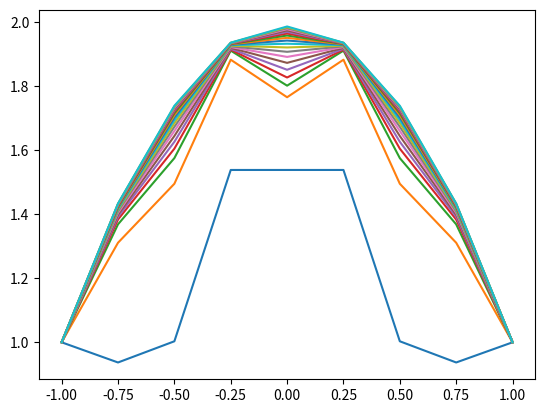

Python code for this plot:
import numpy as np
from matplotlib import pyplot as plt 

N1 = 9
N2 = 5
N3 = 3
N4 = 2
L = 1
D = 0.5
h = 2*L/(N1-1)
eps = 1
nrelax = 5
phi0 = 1
ncycles = 20

def Jacobi_Iteration(x, Dinv, L, U, b):
    #print(x.shape, Dinv.shape, L.shape, U.shape, b.shape)
    return Dinv*b + Dinv*np.einsum("ij,j", L+U, x)

# Matrix to move from 2h to h
def create_restr_mat(N):
    assert(N%2 == 1)
    Nrestr = int((N-1)/2) + 1
    R = np.zeros((Nrestr, N))
    for i in range(1, Nrestr-1):
        R[i,2*i-1] = 1
        R[i,2*i] = 2
        R[i,2*i+1] = 1
    R[0][0] = 2
    R[0][1] = 1
    R[Nrestr-1][2*(Nrestr-1)] = 2
    R[Nrestr-1][2*(Nrestr-1)-1] = 1
    return R

# Returns M1*A*M2
def restrict_prolong_matrix(A, M1, M2):
    return np.einsum("ij,jk,kl->il", M1, A, M2)
# Returns M*v
def mat_vec_prod(M, v):
    return np.einsum("ij,j", M, v)

# Returns D^-1, L, U given matrix A
def Dinv_L_U_decomposition(A):
    D_inv = np.zeros(len(A))
    L = np.zeros((len(A), len(A)))
    U = np.zeros((len(A), len(A)))
    for i in range(len(A)):
        for j in range(len(A)):
            if i < j:
                L[i,j] = -A[i,j]
            elif i > j:
                U[i,j] = -A[i,j]
            elif i == j:
                D_inv[i] = 1/A[i,i]
    return D_inv, L, U 

def solve_Vcycle(x, A, b):
    if len(x) == 2:
         # Decompose in to D L U
        D_inv, L, U = Dinv_L_U_decomposition(A)
        # One relaxation step 
        x = Jacobi_Iteration(x, D_inv, L, U, b)
    else:
        # Decompose in to D L U
        D_inv, L, U = Dinv_L_U_decomposition(A)
        # One relaxation step 
        x = Jacobi_Iteration(x, D_inv, L, U, b)
        # Compute residual
        residual = b - mat_vec_prod(A, x)
        # Create restriction and prolongation matrices
        R = create_restr_mat(len(residual))
        P = 2*np.transpose(R)
        # Restrict things
        residual_r = mat_vec_prod(R, residual)
        mat_vec_prod(R, b)
        A_r = restrict_prolong_matrix(A, R, P)   
        # Solver A*err = res
        err = np.zeros(len(residual_r))
        err = solve_Vcycle(err, A_r, residual_r)
        # Prolong error and correct
        err_p = mat_vec_prod(P, err)
        x = x + err_p
        # Further relaxation
        x = Jacobi_Iteration(x, D_inv, L, U, b)
    return x

A = np.zeros((N1, N1))
for i in range(1, N1-1):
    A[i,i-1] = 1
    A[i,i] = -2
    A[i,i+1] = 1
A[0][0] = 1
A[N1-1][N1-1] = 1
b = np.full(N1, -h**2/D/eps)
b[0] = phi0
b[N1-1] = phi0
x = np.zeros(N1)

# Solve
solutions = [[] for _ in range(ncycles)]
print("Starting v-cycle")
for n in range(ncycles):
    x = solve_Vcycle(x, A, b)
    print("Residuals:", b - mat_vec_prod(A, x))
    solutions[n] = x

# Plotting
gridpoints = np.linspace(-L, L, N1)
for n in range(ncycles):
    plt.plot(gridpoints, solutions[n])
plt.show()
